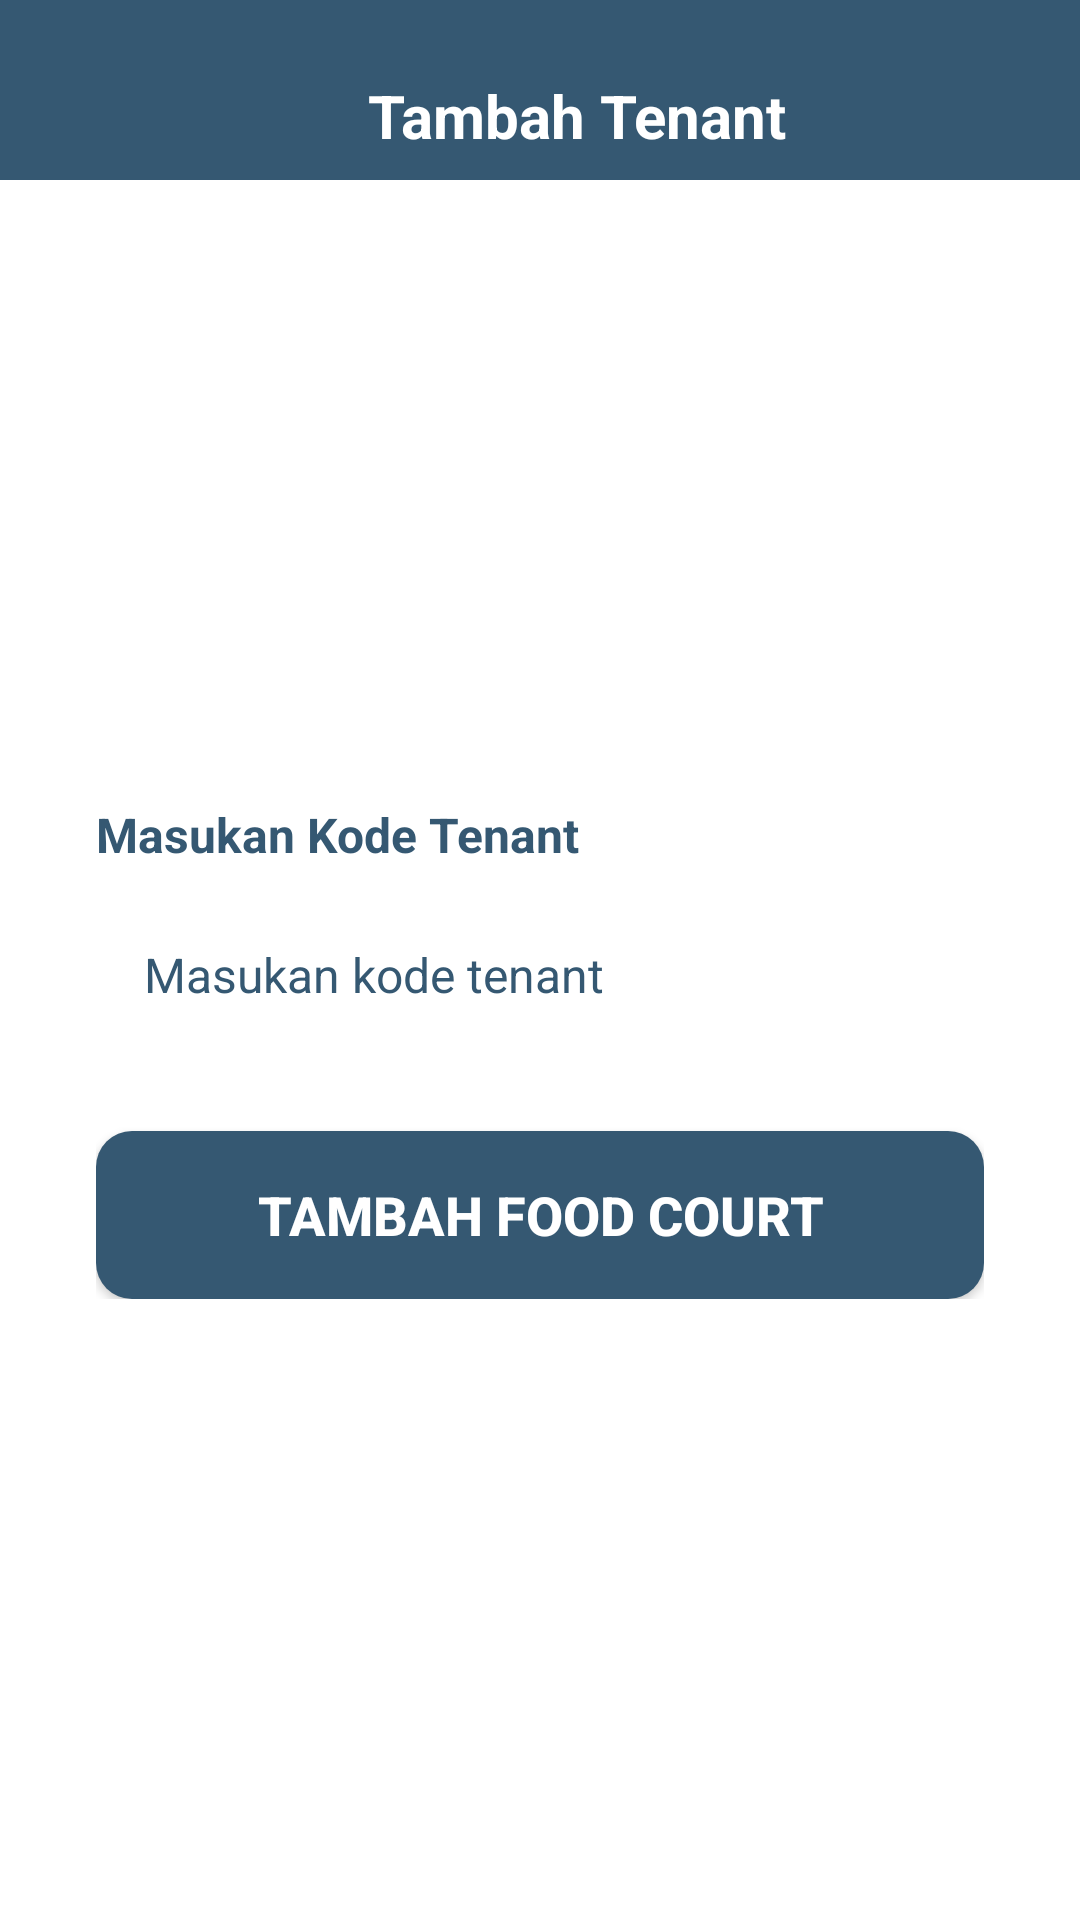

Here is an Android app screen rendered from its layout file. Give the layout XML and the strings, colors and styles it references.
<!-- AndroidManifest.xml: application theme Theme.FoodCourtGo -->
<!-- res/layout/activity_add_tenant.xml -->
<?xml version="1.0" encoding="utf-8"?>
<androidx.constraintlayout.widget.ConstraintLayout
    xmlns:android="http://schemas.android.com/apk/res/android"
    xmlns:app="http://schemas.android.com/apk/res-auto"
    xmlns:tools="http://schemas.android.com/tools"
    android:layout_width="match_parent"
    android:layout_height="match_parent"
    android:background="#FFFFFF">

    
    <androidx.constraintlayout.widget.ConstraintLayout
        android:id="@+id/navbar"
        android:layout_width="match_parent"
        android:layout_height="wrap_content"
        android:background="@color/biru_tua"
        android:paddingStart="16dp"
        android:paddingEnd="16dp"
        android:paddingTop="25dp"
        android:paddingBottom="8dp"
        app:layout_constraintTop_toTopOf="parent"
        app:layout_constraintStart_toStartOf="parent"
        app:layout_constraintEnd_toEndOf="parent">

        
        <ImageView
            android:id="@+id/ivBacks"
            android:layout_width="wrap_content"
            android:layout_height="wrap_content"
            android:src="@drawable/ic_back"
            android:padding="8dp"
            android:contentDescription="Kembali"
            app:layout_constraintStart_toStartOf="parent"
            app:layout_constraintTop_toTopOf="parent"
            app:layout_constraintBottom_toBottomOf="parent" />

        
        <TextView
            android:id="@+id/tvTitle"
            android:layout_width="0dp"
            android:layout_height="wrap_content"
            android:text="Tambah Tenant"
            android:textColor="@color/putih_banget"
            android:textSize="20sp"
            android:textStyle="bold"
            android:gravity="center"
            app:layout_constraintStart_toEndOf="@id/ivBacks"
            app:layout_constraintEnd_toEndOf="parent"
            app:layout_constraintTop_toTopOf="parent"
            app:layout_constraintBottom_toBottomOf="parent"
            android:layout_marginStart="8dp" />

    </androidx.constraintlayout.widget.ConstraintLayout>

    
    <LinearLayout
        android:id="@+id/llContent"
        android:layout_width="match_parent"
        android:layout_height="wrap_content"
        android:orientation="vertical"
        android:paddingStart="32dp"
        android:paddingEnd="32dp"
        android:gravity="center_horizontal"
        app:layout_constraintTop_toBottomOf="@id/navbar"
        app:layout_constraintBottom_toBottomOf="parent"
        app:layout_constraintStart_toStartOf="parent"
        app:layout_constraintEnd_toEndOf="parent"
        android:layout_marginTop="16dp"
        android:layout_marginBottom="16dp">

        
        <TextView
            android:id="@+id/tvCodeLabel"
            android:layout_width="wrap_content"
            android:layout_height="wrap_content"
            android:text="Masukan Kode Tenant"
            android:textColor="@color/biru_tua"
            android:textSize="16sp"
            android:textStyle="bold"
            android:layout_marginBottom="8dp"
            android:layout_gravity="start" />

        
        <EditText
            android:id="@+id/etCode"
            android:layout_width="match_parent"
            android:layout_height="56dp"
            android:hint="Masukan kode tenant"
            android:textColorHint="@color/biru_tua"
            android:textColor="@color/biru_tua"
            android:textSize="16sp"
            android:paddingStart="16dp"
            android:paddingEnd="16dp"
            android:background="@drawable/edit_text_background"
            android:inputType="text"
            android:layout_marginBottom="24dp" />

        
        <Button
            android:id="@+id/btnAddFoodCourt"
            android:layout_width="match_parent"
            android:layout_height="56dp"
            android:background="@drawable/button_signup"
            android:backgroundTint="@null"
            android:text="Tambah Food Court"
            android:textColor="@color/putih_banget"
            android:textSize="18sp"
            android:textStyle="bold"
            app:backgroundTint="@null" />

    </LinearLayout>

</androidx.constraintlayout.widget.ConstraintLayout>
<!-- resources referenced by this layout -->
<resources>
  <color name="biru_tua">#355872</color>
  <color name="putih_banget">#FFFFFF</color>
  <!-- drawable button_signup (drawable) -->
  <?xml version="1.0" encoding="utf-8"?>
  <shape xmlns:android="http://schemas.android.com/apk/res/android"
      android:shape="rectangle">
      <solid android:color="@color/biru_tua" /> 
      <corners android:radius="12dp" /> 
  </shape>
  <!-- drawable edit_text_background (drawable) -->
  <?xml version="1.0" encoding="utf-8"?>
  <shape xmlns:android="http://schemas.android.com/apk/res/android"
      android:shape="rectangle">
      <solid android:color="#FFFFFF" />
      <corners android:radius="8dp" />
      <padding
          android:left="16dp"
          android:top="16dp"
          android:right="16dp"
          android:bottom="16dp" />
  </shape>
  <style name="Theme.FoodCourtGo" parent="Base.Theme.FoodCourtGo" />
  <style name="Base.Theme.FoodCourtGo" parent="Theme.Material3.DayNight.NoActionBar">
          
          
      </style>
</resources>
